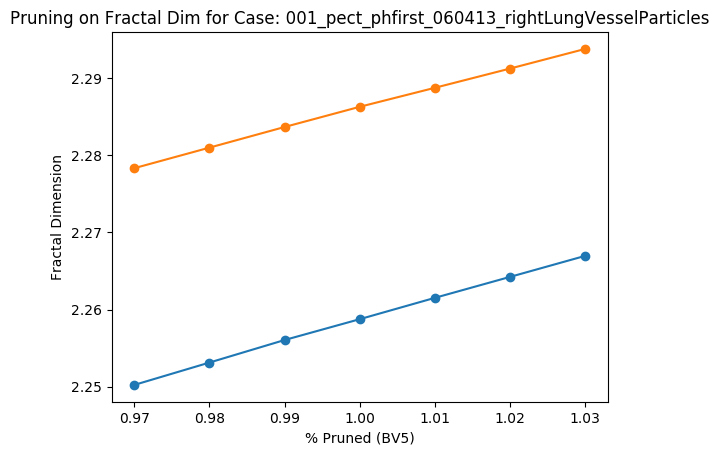

The table this chart was drawn from, first rows:
Percent scale (BV5), Fractal Dimension
0.97, 2.278
0.98, 2.281
0.99, 2.284
1.0, 2.286
1.01, 2.289
1.02, 2.291
1.03, 2.294
